4-way image classification set "real_data" from GitHub (segnimekonnen7/budget-buddy); label vocabulary: bacterial blight, brown spot, healthy, leaf blast.

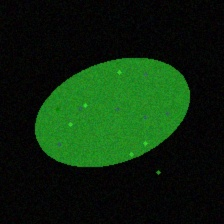
Label: healthy

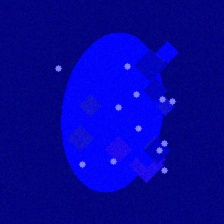
Label: leaf blast

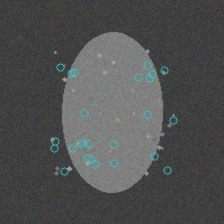
Label: brown spot

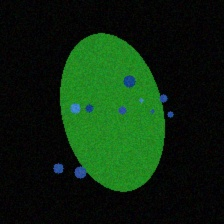
Label: bacterial blight

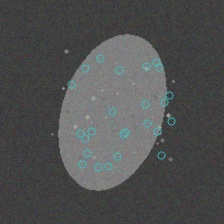
Label: brown spot

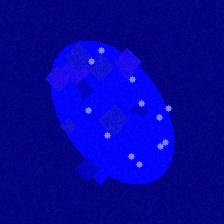
Label: leaf blast
